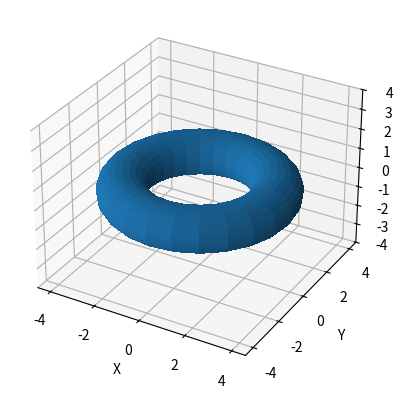

Python code for this plot:
import numpy as np
import matplotlib.pyplot as plt
from dataclasses import dataclass
from typing import Callable

@dataclass
class Metric:
    mat: list[list[Callable[[float, float], float]]]

    def __call__(self, x: float, y: float) -> list[list[float]]:
        return [[self.mat[i][j](x, y) for j in range(len(self.mat[i]))] for i in range(len(self.mat))]

g11 = lambda x, y: np.sin(x)
g12 = lambda x, y: np.cos(y)
g22 = lambda x, y: np.sin(y)
vec2 = tuple[float, float]

def prod(u: vec2, v: vec2, z: vec2) -> float:
    return g11(*z)*u[0]*v[0]+g12(*z)*(u[0]*v[1]+u[1]*v[0])+g22(*z)*u[1]*v[1]

def length(points: list[vec2]) -> float:
    l = 0
    for i in range(len(points) - 1):
        l += sqrt(prod(points[i+1] - points[i], points[i+1] - points[i], points[i]))
    return l 

x = np.linspace(-2, 2, 20)
y = np.linspace(-2, 2, 20)
z = np.linspace(-2, 2, 20)
X, Y, Z = np.meshgrid(x, y, z, indexing='ij')

# Unit sphere
F = X**2 + Y**2 + Z**2 - 1 

# Simple torus
r, R = 1, 3
F = (R ** 2 - r ** 2 + x ** 2 + y ** 2 + z ** 2) ** 2 - 4 * R ** 2 * (x ** 2 + y ** 2)

theta_range = np.linspace(0, 2 * np.pi, 25)
phi_range = np.linspace(0, 2 * np.pi, 25)
theta, phi = np.meshgrid(theta_range, phi_range)
#dF_dtheta, dF_dphi = np.gradient()
x_param = (R + r * np.cos(phi)) * np.cos(theta)
y_param = (R + r * np.cos(phi)) * np.sin(theta)
z_param = r * np.sin(phi)

#dF_dx, dF_dy, dF_dz = np.gradient(F, x, y, z)

fig, ax = plt.subplots(subplot_kw={"projection": "3d"})
ax.set_zlim(-4, 4)
ax.set_xlabel('X')
ax.set_ylabel('Y')
ax.set_zlabel('Z')
ax.plot_surface(x_param, y_param, z_param, antialiased=False)
plt.show()
#plt.plot()
